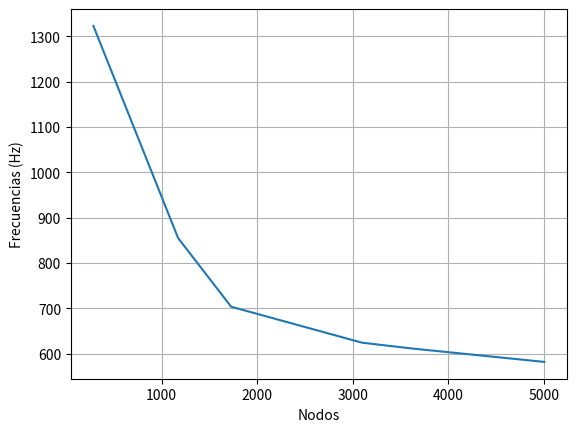

Generate this figure with matplotlib:
import matplotlib.pyplot as plt
import numpy as np
ax = plt.gca()
'''
#viga rectnagular
b1 = [853.1564099, 1128.94511716,5480.73606478,6714.59988079, 13045.0895944, 13684.625051]
b2 = [705.52485718, 953.31281039,4454.47730702,5726.20478401,10776.53418639,12008.90462636]
b3 = [529.81348622,876.57559458,3262.36098102,5248.14115429,8063.22103159,9007.75825072]
b4 = [473.339022,859.20238872,2921.90891163,5148.35407281,7100.48833535,8036.17162434]
b5 = [452.0456696,847.4990908,2806.56505089,5083.04864252,6711.88693722,7713.91174063]

B = [[853.1564099, 1128.94511716,5480.73606478,6714.59988079, 13045.0895944, 13684.625051],
[705.52485718, 953.31281039,4454.47730702,5726.20478401,10776.53418639,12008.90462636],
[529.81348622,876.57559458,3262.36098102,5248.14115429,8063.22103159,9007.75825072],
[473.339022,859.20238872,2921.90891163,5148.35407281,7100.48833535,8036.17162434],
[452.0456696,847.4990908,2806.56505089,5083.04864252,6711.88693722,7713.91174063]]

nodos = [88, 280, 1098, 2243, 4711]
'''
#diapason
C = [[209.94636583,216.06880548, 1323.14319565, 1525.0486701, 2482.12573295,2738.3081129],
[228.33311,233.78084808, 855.238275,1019.5943572,2056.13581493,2403.73179619],
[225.77285965,233.59341782,703.72107094,987.6745132,1839.15785117,2390.48234995],
[210.50882038,218.62570709,624.38208322,927.48574224,1627.58467162,2257.13240129],
[204.68764093, 213.82426251,611.61051304,907.30273274,1598.90129264,2217.00290927],
[200.23507283,209.55534028,581.96086376,885.80318246,1521.53360224,2183.64617423]]

c1 = [209.94636583,216.06880548, 1323.14319565, 1525.0486701, 2482.12573295,2738.3081129]
c2=[228.33311,233.78084808, 855.238275,1019.5943572,2056.13581493,2403.73179619]
c3=[225.77285965,233.59341782,703.72107094,987.6745132,1839.15785117,2390.48234995]
c4=[210.50882038,218.62570709,624.38208322,927.48574224,1627.58467162,2257.13240129]
c5=[204.68764093, 213.82426251,611.61051304,907.30273274,1598.90129264,2217.00290927]
c6=[200.23507283,209.55534028,581.96086376,885.80318246,1521.53360224,2183.64617423]

nodos = [287, 1173, 1728, 3097, 3617, 5003]
plt.plot(nodos, [c1[2],c2[2],c3[2],c4[2],c5[2],c6[2]])
plt.xlabel('Nodos')
plt.ylabel('Frecuencias (Hz)')
#ax.set_facecolor('xkcd:sky blue')
plt.grid()
plt.show()